Run: headless pygame with SDL's dummy video driver; simulated clock (each Clock.tick advances the game by its frame time, no real sleeping); random seed 0; keys injected as events and as key.get_pressed() state; no mouse input.
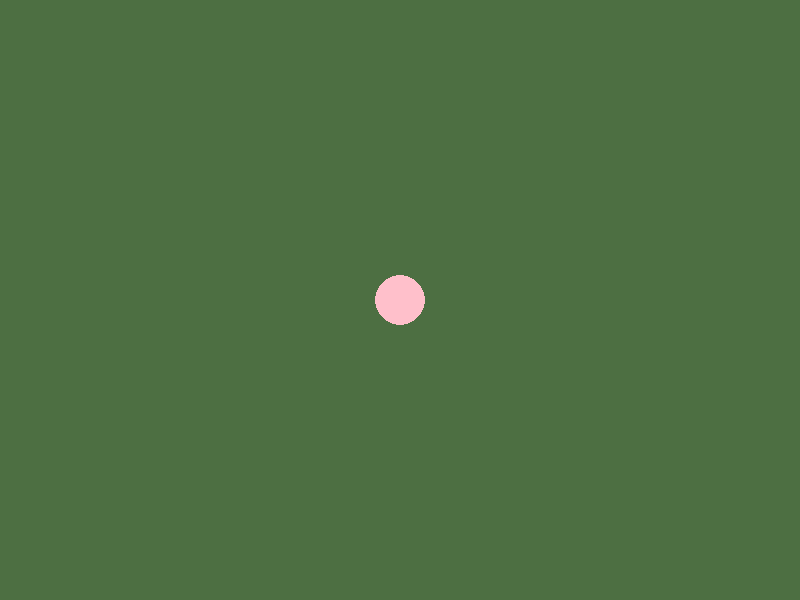
Frame 1 of 4 · flips 1–60 · no input
Frame 2 of 4 · flips 61–180 · tapped SPACE, RETURN · held RIGHT (→), D · screen unchanged from frame 1, image omitted
Frame 3 of 4 · flips 181–300 · held DOWN (↓), S · screen unchanged from frame 2, image omitted
Frame 4 of 4 · flips 301–420 · held LEFT (←), A, UP (↑), W · screen unchanged from frame 3, image omitted

The pygame program that drew these frames:

import pygame

# ----- initialisation générale
pygame.init()
screen = pygame.display.set_mode((800, 600))  # fenêtre graphique de 800x600 pixels
clock = pygame.time.Clock()  # pour contrôler la vitesse de rafrachissement

# ----- initialisation des éléments du jeu (création de surfaces, chargement d'images, etc.)

# ----- boucle principale
going = True
while going:

    clock.tick(40)  # 40 FPS

    # ----- gestion des événements (souris, clavier, etc.)
    for event in pygame.event.get():
        if event.type == pygame.QUIT:
            going = False
        elif event.type == pygame.KEYDOWN and event.key == pygame.K_ESCAPE:
            going = False

    screen.fill((77, 111, 66))
    pygame.draw.circle(screen, color=(255, 192, 203), center=(400, 300), radius=25)

    # ----- applique tous les changements effectués à l'écran
    pygame.display.flip()

pygame.quit()
